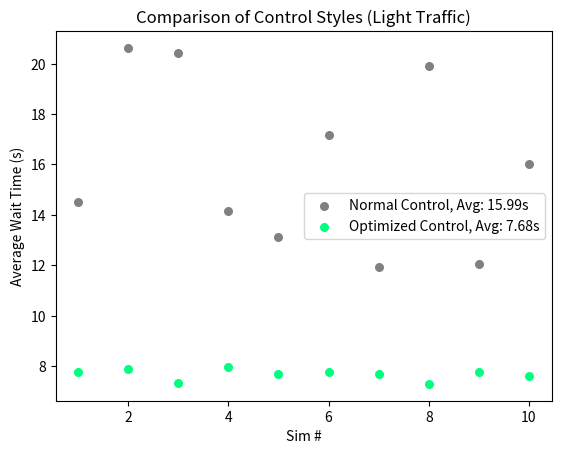

Python code for this plot:
# [redacted]
#traffic simulation


import random
import matplotlib.pyplot as plt

standardQueue = [1,1,1,1,1,1,1,1,1,1]  #10 cars in standard line
longestQueue = [0, 0, 0]

class flow:
    # tracks interaction data
    def __init__(self):
        self.queue = [1,1,1,1,1,1,1,1,1,1]
        self.queue1 = [1,1,1,1,1,1,1,1,1,1]
        self.queue2 = [1,1,1,1,1,1,1,1,1,1]
        self.queue3 = [1,1,1,1,1,1,1,1,1,1]
        self.carsJoined = [0,0,0,0]
        self.totalWaitTime = [0,0,0,0]
        self.avgWaitTime = [0,0,0,0]

    #simulating 1 step(second) of simulation
    def step(self, chance, switch):

        #queue 0
            num = random.randint(1, chance[0])
            if num == chance[0]:
                self.queue.append(1)  #randomly joining queue
                self.carsJoined[0] += 1  #tally how many cars have been in queue
            longestQueue[qIndex] += len(self.queue)  #find average queue length
            longestQueue[2] += 1
            if(switch == 0):
                self.dequeue(0)
            self.totalWaitTime[0] += len(self.queue)  # add to total wait time

        #queue 1
            num = random.randint(1, chance[1])
            if num == chance[1]:
                self.queue1.append(1)  #randomly joining queue
                self.carsJoined[1] += 1  #tally how many cars have been in queue
            longestQueue[qIndex] += len(self.queue1)  #find max queue length
            longestQueue[2] += 1
            if(switch == 0):
                self.dequeue(1)
            self.totalWaitTime[1] += len(self.queue1)  # add to total wait time
        #queue 2
            num = random.randint(1, chance[2])
            if num == chance[2]:
                self.queue2.append(1)  #randomly joining queue
                self.carsJoined[2] += 1  #tally how many cars have been in queue
            longestQueue[qIndex] += len(self.queue2)  #find max queue length
            longestQueue[2] += 1
            if(switch == 1):
                self.dequeue(2)
            self.totalWaitTime[2] += len(self.queue2)  # add to total wait time

        #queue 3
            num = random.randint(1, chance[3])
            if num == chance[3]:
                self.queue3.append(1)  #randomly joining queue
                self.carsJoined[3] += 1  #tally how many cars have been in queue
            longestQueue[qIndex] += len(self.queue3)  #find max queue length
            longestQueue[2] += 1
            if(switch == 1):
                self.dequeue(3)
            self.totalWaitTime[3] += len(self.queue3)  # add to total wait time

    def dequeue(self,num):
        if num == 0:
            if len(self.queue) != 0:
                self.queue.pop(0)
                return
        if num == 1:
            if len(self.queue1) != 0:
                self.queue1.pop(0)
                return
        if num == 2:
            if len(self.queue2) != 0:
                self.queue2.pop(0)
                return
        if num == 3:
            if len(self.queue3) != 0:
                self.queue3.pop(0)
                return

    def getLength(self, num): #method to get length of queues
        if num == 0:
            return len(self.queue)
        if num == 1:
            return len(self.queue1)
        if num == 2:
            return len(self.queue2)
        if num == 3:
            return len(self.queue3)

    def getMaxQueue(self, num): #method to get length of queues
        return max(self.longestQueue)

    def getAvgWaitTime(self, num, initialQueue):   #method to get avgWaitTime
        self.avgWaitTime[num] = self.totalWaitTime[num]/(self.carsJoined[num]+initialQueue[num])
        return self.avgWaitTime[num]



class intersection:

    def __init__(self):
        self.flow = flow()
        self.switch = 0

    def simulate(self, chance):
        self.flow.step(chance, self.switch)


    def switchGreen(self):
        if self.switch == 0:
            self.switch = 1
        else:
            self.switch = 0

    def controlNorm(self, time, chance):
        count = 0
        for i in range(time):
            self.simulate(chance)
            if count == 25:  #set controls every 25 seconds, fixed intervals
                self.switchGreen()
                count = 0  #reset control switch timer
            count += 1

        print("Normal Average Wait Times:")
        print('Flow0: ' + str(self.flow.getAvgWaitTime(0,[10,10,10,10])))
        print('Flow1: ' + str(self.flow.getAvgWaitTime(1,[10,10,10,10])))
        print('Flow2: ' + str(self.flow.getAvgWaitTime(2,[10,10,10,10])))
        print('Flow3: ' + str(self.flow.getAvgWaitTime(3,[10,10,10,10])))
        return (self.flow.getAvgWaitTime(0, [10, 10, 10, 10]) + self.flow.getAvgWaitTime(1, [10, 10, 10,10]) + self.flow.getAvgWaitTime(2, [10, 10, 10, 10]) + self.flow.getAvgWaitTime(3, [10, 10, 10, 10])) / 4


    def controlOptimized(self, time, chance):
        count = 0
        priority = 0
        max = 0
        for i in range(time):

            if count == 0:  #only recalculate once dealing with previous priority
                max = 0
                for j in range(3): #find priority
                     if max < (self.flow.getLength(j)):
                        max = self.flow.getLength(j)
                        priority = j

            if (priority == 0) or (priority == 1): #decide which flow to let through
                self.switch = 0;
            else:
                self.switch = 1;

            if count < max:
                count += 1
            else:
                if count < 15:
                    count += 1
                else:
                    count = 0

            self.simulate(chance)

        print("\nOptimized Average Wait Times:")
        print('Flow0: ' + str(self.flow.getAvgWaitTime(0,[10,10,10,10])))
        print('Flow1: ' + str(self.flow.getAvgWaitTime(1,[10,10,10,10])))
        print('Flow2: ' + str(self.flow.getAvgWaitTime(2,[10,10,10,10])))
        print('Flow3: ' + str(self.flow.getAvgWaitTime(3,[10,10,10,10])))

        return (self.flow.getAvgWaitTime(0,[10,10,10,10])+self.flow.getAvgWaitTime(1,[10,10,10,10])+self.flow.getAvgWaitTime(2,[10,10,10,10])+self.flow.getAvgWaitTime(3,[10,10,10,10]))/4



def main():
    normAvg = [0,0,0,0,0,0,0,0,0,0]
    nmean = 0
    optAvg = [0,0,0,0,0,0,0,0,0,0]
    optmean = 0
    for i in range(10):     #run 10 1-hour simulations
        global qIndex

        intersectionSim = intersection()
        qIndex = 0
        normAvg[i] = intersectionSim.controlNorm(3600,[2,3,4,3])      #***Switch from Light vs Rush hour:  [2,3,4,3] vs [2,2,2,3]******
        longestQueue[0] = longestQueue[0]/longestQueue[2]


        intersectionSim1 = intersection()
        longestQueue[2] = 0
        qIndex = 1
        optAvg[i] = intersectionSim1.controlOptimized(3600, [2,3,4,23])
        longestQueue[1] = longestQueue[1] / (longestQueue[2])

    for i in normAvg:   #find average wait times across normal, and across optimized sims
        nmean += i
    for j in optAvg:
        optmean += j
    nmean = round(nmean / 10,2)
    optmean = round(optmean / 10,2)

    print('\n\n\nNormal Avg = ' + str(nmean))
    print('Optimized Avg = ' + str(optmean))


    x1 = [1, 2, 3, 4, 5, 6, 7, 8, 9, 10]
    x2 = [1, 2, 3, 4, 5, 6, 7, 8, 9, 10]
    plt.scatter(x1,normAvg,label=('Normal Control, Avg: '+str(nmean)+'s'), color="gray", marker="o", s=30)
    plt.scatter(x2,optAvg,label=('Optimized Control, Avg: '+str(optmean)+'s'), color="springgreen", marker="o", s=30)
    plt.xlabel('Sim #')
    plt.ylabel('Average Wait Time (s)')
    plt.title('Comparison of Control Styles (Light Traffic)')
    plt.legend()
    plt.show()
    

if __name__ == '__main__':
    main()
